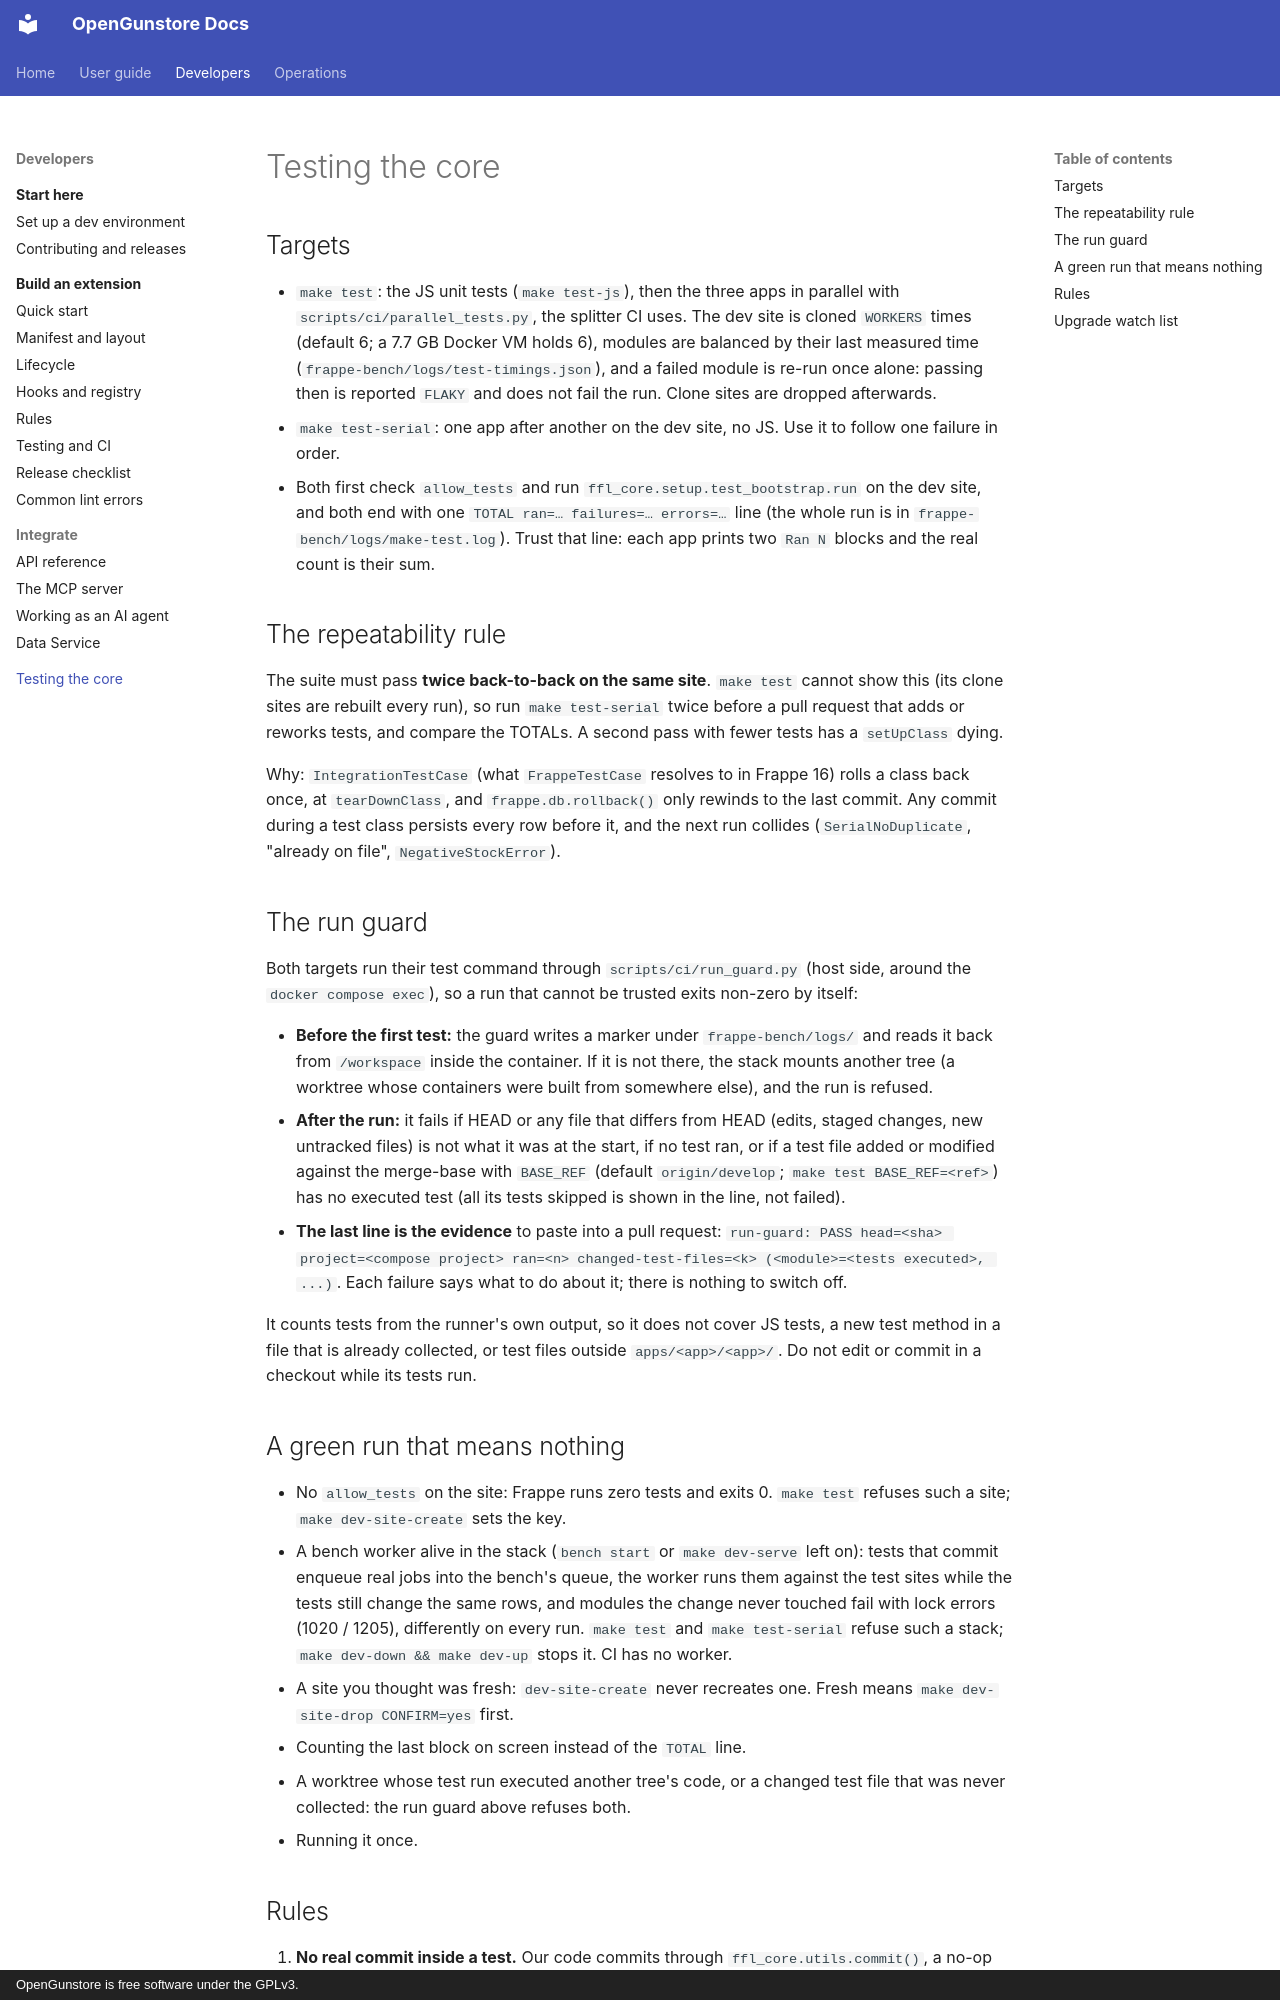

repository: Old-Steel-Arsenal/opengunstore · page: testing/index.html · generator: mkdocs · copyright: OpenGunstore is free software under the GPLv3.

# Testing the core

## Targets

- `make test`: the JS unit tests (`make test-js`), then the three apps in parallel with `scripts/ci/parallel_tests.py`, the splitter CI uses. The dev site is cloned `WORKERS` times (default 6; a 7.7 GB Docker VM holds 6), modules are balanced by their last measured time (`frappe-bench/logs/test-timings.json`), and a failed module is re-run once alone: passing then is reported `FLAKY` and does not fail the run. Clone sites are dropped afterwards.
- `make test-serial`: one app after another on the dev site, no JS. Use it to follow one failure in order.
- Both first check `allow_tests` and run `ffl_core.setup.test_bootstrap.run` on the dev site, and both end with one `TOTAL ran=… failures=… errors=…` line (the whole run is in `frappe-bench/logs/make-test.log`). Trust that line: each app prints two `Ran N` blocks and the real count is their sum.

## The repeatability rule

The suite must pass **twice back-to-back on the same site**. `make test` cannot show this (its clone sites are rebuilt every run), so run `make test-serial` twice before a pull request that adds or reworks tests, and compare the TOTALs. A second pass with fewer tests has a `setUpClass` dying.

Why: `IntegrationTestCase` (what `FrappeTestCase` resolves to in Frappe 16) rolls a class back once, at `tearDownClass`, and `frappe.db.rollback()` only rewinds to the last commit. Any commit during a test class persists every row before it, and the next run collides (`SerialNoDuplicate`, "already on file", `NegativeStockError`).

## The run guard

Both targets run their test command through `scripts/ci/run_guard.py` (host side, around the `docker compose exec`), so a run that cannot be trusted exits non-zero by itself:

- **Before the first test:** the guard writes a marker under `frappe-bench/logs/` and reads it back from `/workspace` inside the container. If it is not there, the stack mounts another tree (a worktree whose containers were built from somewhere else), and the run is refused.
- **After the run:** it fails if HEAD or any file that differs from HEAD (edits, staged changes, new untracked files) is not what it was at the start, if no test ran, or if a test file added or modified against the merge-base with `BASE_REF` (default `origin/develop`; `make test BASE_REF=<ref>`) has no executed test (all its tests skipped is shown in the line, not failed).
- **The last line is the evidence** to paste into a pull request: `run-guard: PASS head=<sha> project=<compose project> ran=<n> changed-test-files=<k> (<module>=<tests executed>, ...)`. Each failure says what to do about it; there is nothing to switch off.

It counts tests from the runner's own output, so it does not cover JS tests, a new test method in a file that is already collected, or test files outside `apps/<app>/<app>/`. Do not edit or commit in a checkout while its tests run.

## A green run that means nothing

- No `allow_tests` on the site: Frappe runs zero tests and exits 0. `make test` refuses such a site; `make dev-site-create` sets the key.
- A bench worker alive in the stack (`bench start` or `make dev-serve` left on): tests that commit enqueue real jobs into the bench's queue, the worker runs them against the test sites while the tests still change the same rows, and modules the change never touched fail with lock errors (1020 / 1205), differently on every run. `make test` and `make test-serial` refuse such a stack; `make dev-down && make dev-up` stops it. CI has no worker.
- A site you thought was fresh: `dev-site-create` never recreates one. Fresh means `make dev-site-drop CONFIRM=yes` first.
- Counting the last block on screen instead of the `TOTAL` line.
- A worktree whose test run executed another tree's code, or a changed test file that was never collected: the run guard above refuses both.
- Running it once.
